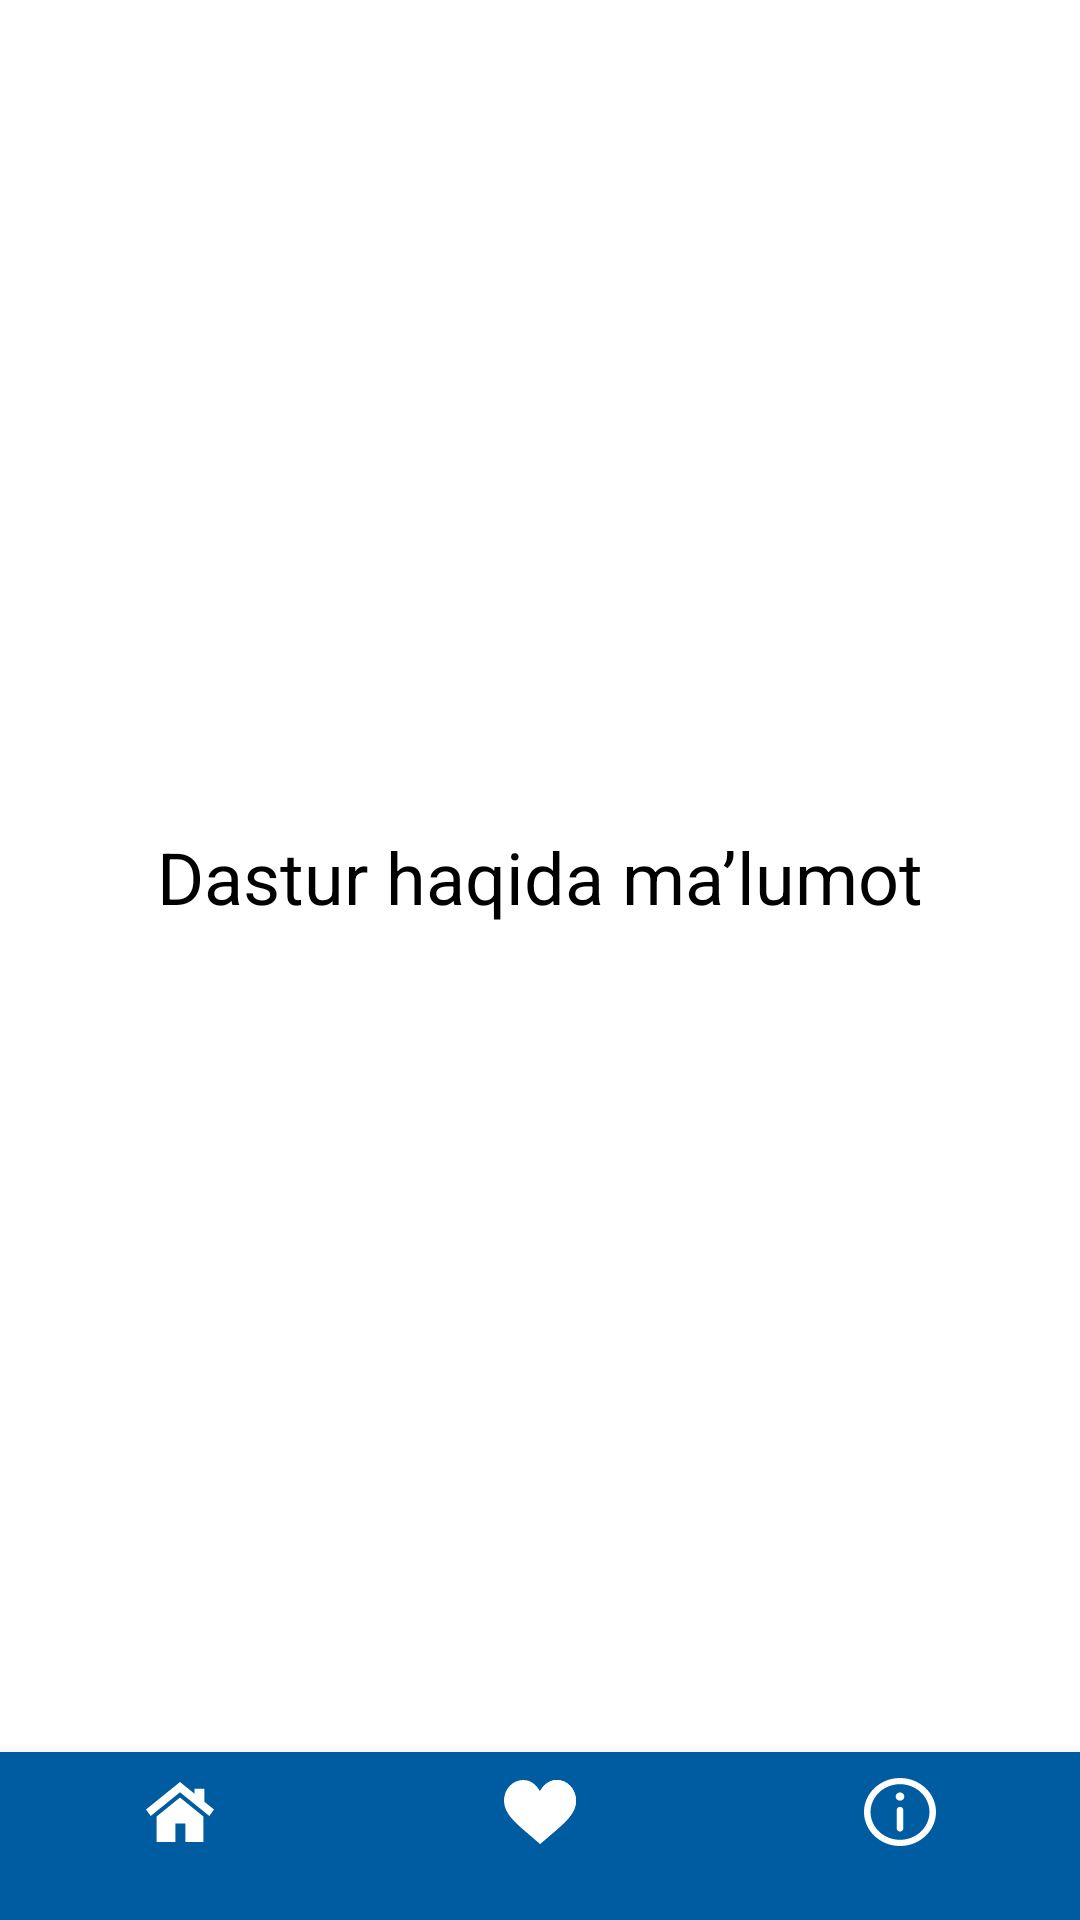

Produce the Android XML layout that renders to this screen, including the resource entries it uses.
<!-- AndroidManifest.xml: application theme Theme.CameraAndGalleryTask1 -->
<!-- res/layout/fragment_third.xml -->
<?xml version="1.0" encoding="utf-8"?>
<androidx.constraintlayout.widget.ConstraintLayout xmlns:android="http://schemas.android.com/apk/res/android"
    xmlns:tools="http://schemas.android.com/tools"
    android:layout_width="match_parent"
    android:layout_height="match_parent"
    android:theme="@style/Theme.AppCompat.Light"
    xmlns:app="http://schemas.android.com/apk/res-auto"
    tools:context=".ThirdFragment">

    <TextView
        app:layout_constraintTop_toTopOf="parent"
        app:layout_constraintBottom_toTopOf="@id/bn_view"
        app:layout_constraintRight_toRightOf="parent"
        app:layout_constraintLeft_toLeftOf="parent"
        android:textColor="@color/black"
        android:textSize="24sp"
        android:text="Dastur haqida ma’lumot"
        android:layout_width="wrap_content"
        android:layout_height="wrap_content"/>

    <com.google.android.material.bottomnavigation.BottomNavigationView
        android:id="@+id/bn_view"
        app:layout_constraintBottom_toBottomOf="parent"
        android:background="#005CA1"
        app:menu="@menu/home_menu"
        app:itemIconTint="@color/white"
        app:labelVisibilityMode="labeled"
        android:layout_width="match_parent"
        android:layout_height="wrap_content"/>

</androidx.constraintlayout.widget.ConstraintLayout>
<!-- resources referenced by this layout -->
<resources>
  <color name="black">#FF000000</color>
  <color name="white">#FFFFFFFF</color>
  <style name="Theme.CameraAndGalleryTask1" parent="Theme.MaterialComponents.DayNight.DarkActionBar">
          
          <item name="colorPrimary">@color/purple_500</item>
          <item name="colorPrimaryVariant">@color/purple_700</item>
          <item name="colorOnPrimary">@color/white</item>
          
          <item name="colorSecondary">@color/teal_200</item>
          <item name="colorSecondaryVariant">@color/teal_700</item>
          <item name="colorOnSecondary">@color/black</item>
          
          <item name="android:statusBarColor" tools:targetApi="l">?attr/colorPrimaryVariant</item>
          
      </style>
  <color name="purple_500">#005CA1</color>
  <color name="purple_700">#005CA1</color>
  <color name="teal_200">#005CA1</color>
  <color name="teal_700">#005CA1</color>
</resources>
